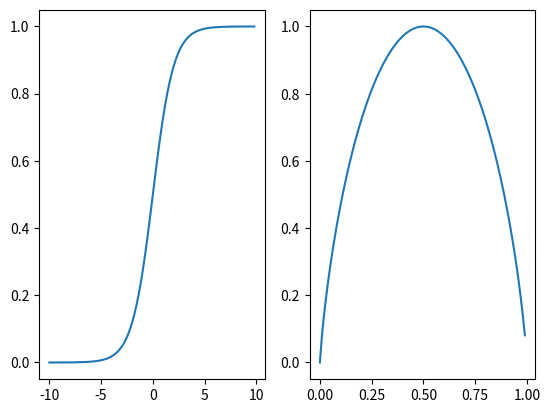

This figure's Python source:
#!/usr/bin/env python3
# coding: utf-8
# File: plt_demo.py
# Author: lxw
# Date: 11/12/17 9:18 PM

# 利用ipython --pylab，可以进入PyLab模式，已经导入了matplotlib库与相关软件包（例如Numpy和Scipy)，可以直接使用相关库的功能


def basic_demo():
    import matplotlib.pyplot as plt
    x = [1, 2, 3]
    y = [4, 5, 6]

    x1 = [11, 21, 13]
    y1 = [15, 10, 14]

    x2 = [1, 11, 23]
    y2 = [13, 8, 24]

    plt.plot(x, y, label="P")
    plt.plot(x1, y1, label="R")
    plt.plot(x2, y2, label="F")
    plt.legend()    # 显示图例

    plt.show()


def draw_function():
    """
    绘制任何函数的曲线
    Reference:
    1. [利用matplotlib画sigmoid函数](https://www.douban.com/note/630433448/)
    2. [python使用matplotlib:subplot绘制多个子图](http://blog.csdn.net/gatieme/article/details/61416645)
    """
    import matplotlib.pyplot as plt
    import numpy as np
    import math

    def sigmoid(x):
        y = []
        for item in x:
            y.append(1 / (1 + math.exp(-item)))
        return y

    def func(x):
        y = []
        for item in x:
            if item <= 0:
                y.append(0)
            else:
                y.append(-item * math.log2(item) - (1 - item) * math.log2(1 - item))
        return y


    x = np.arange(-10, 10, 0.2)    # arange(起点, 终点, 间隔). linspace(起点, 终点, 点个数)
    y = sigmoid(x)
    plt.subplot(121)
    plt.plot(x, y)

    x = np.arange(0, 1, 0.01)    # arange(起点, 终点, 间隔). linspace(起点, 终点, 点个数)
    y = func(x)
    plt.subplot(122)
    plt.plot(x, y)
    plt.show()


if __name__ == "__main__":
    # basic_demo()
    draw_function()
